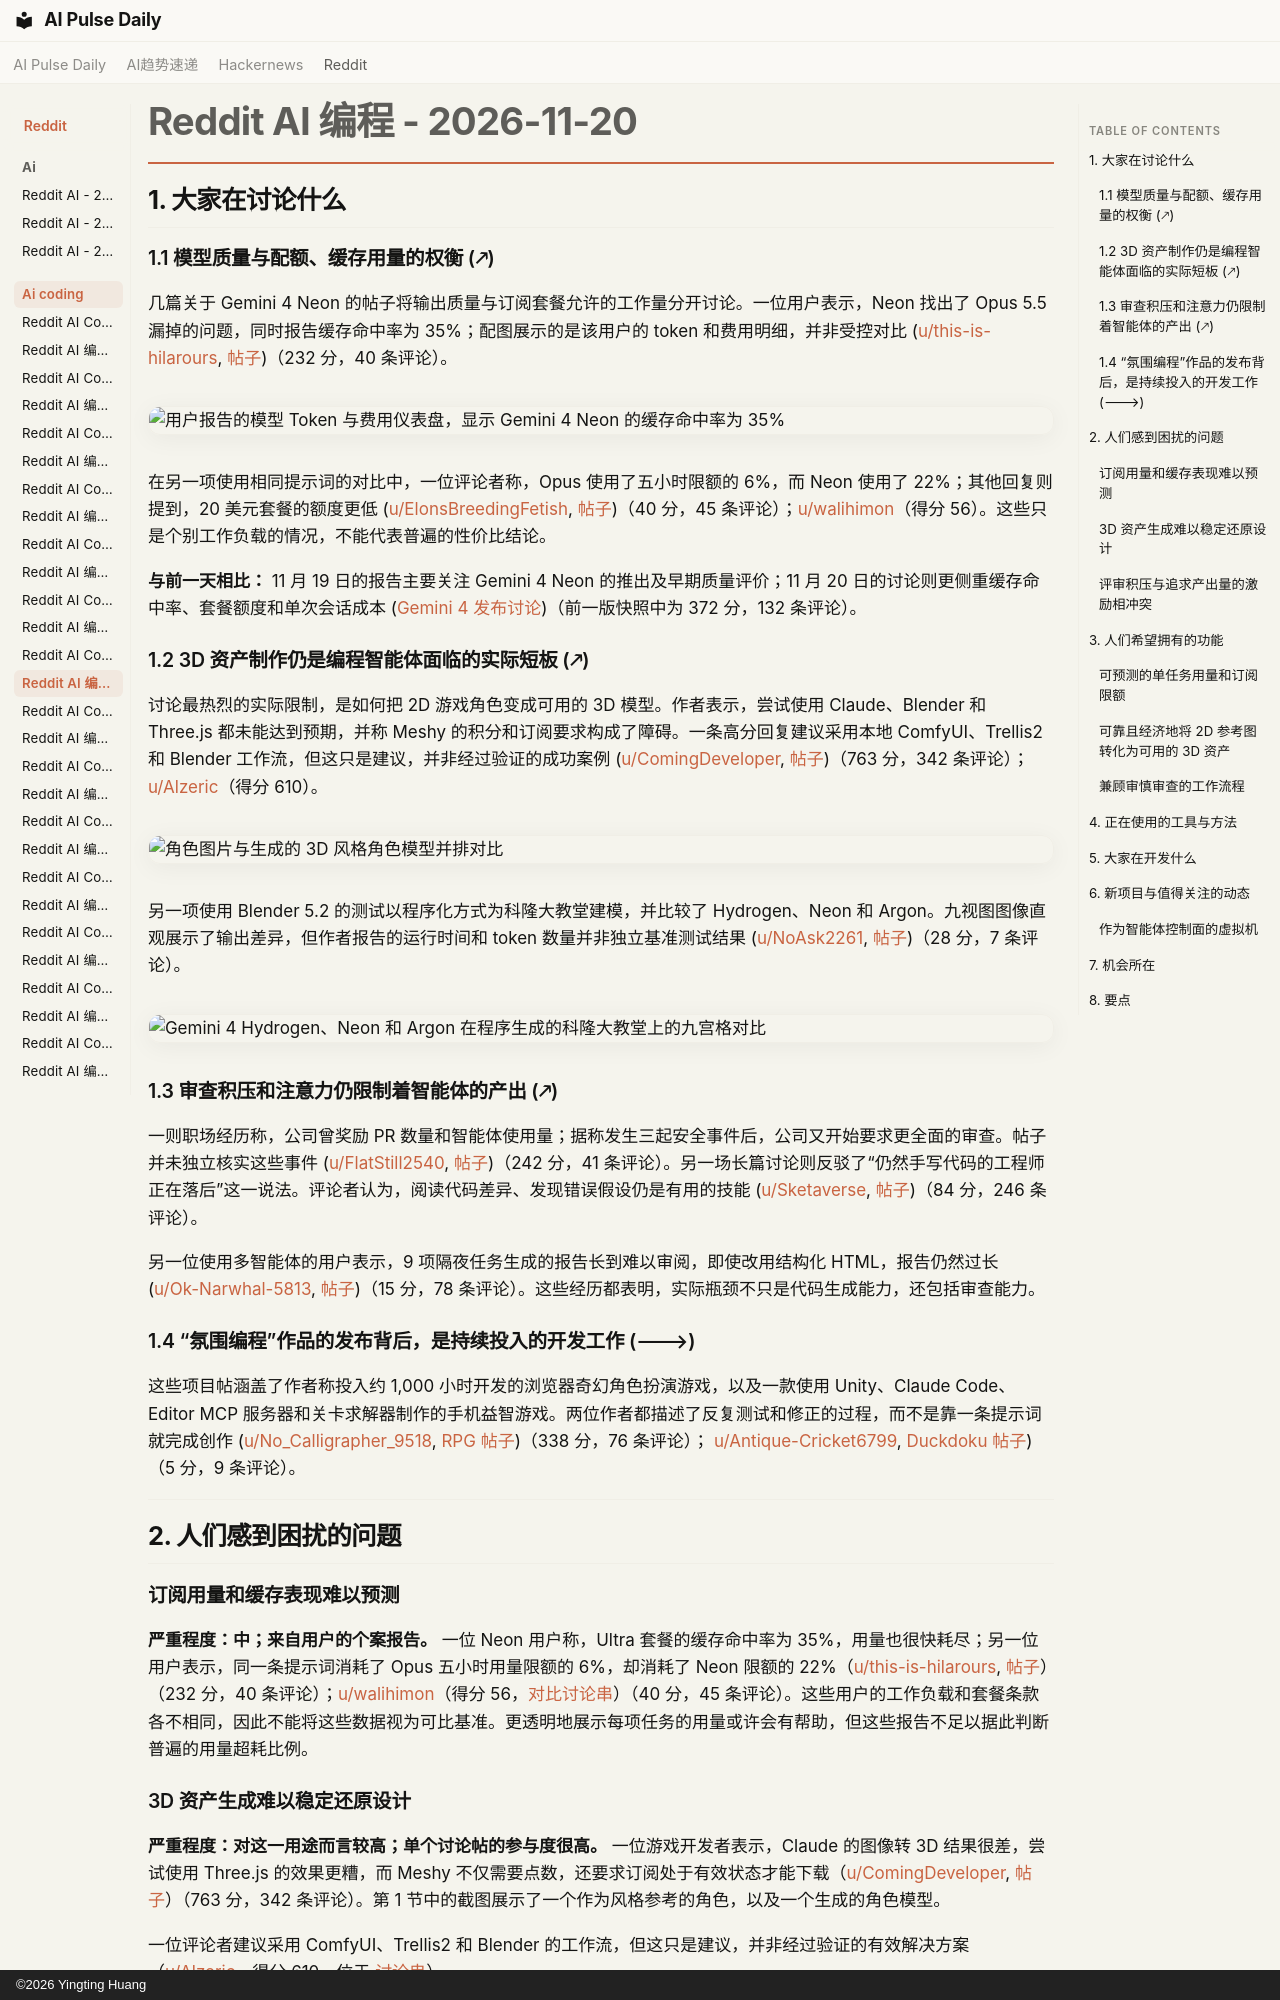

repository: vibewatch/vibewatch.github.io · page: reddit/ai-coding/2026-11-20.zh/index.html · generator: mkdocs · copyright: ©2026 Yingting Huang

# Reddit AI 编程 - 2026-11-20

## 1. 大家在讨论什么

### 1.1 模型质量与配额、缓存用量的权衡 (🡕)

几篇关于 Gemini 4 Neon 的帖子将输出质量与订阅套餐允许的工作量分开讨论。一位用户表示，Neon 找出了 Opus 5.5 漏掉的问题，同时报告缓存命中率为 35%；配图展示的是该用户的 token 和费用明细，并非受控对比 ([u/this-is-hilarours](https://www.reddit.com/user/this-is-hilarours), [帖子](https://www.reddit.com/r/google_antigravity/comments/1y06tti/neon-is-a-great-model-with-poor-cache-hit-rate/))（232 分，40 条评论）。

![用户报告的模型 Token 与费用仪表盘，显示 Gemini 4 Neon 的缓存命中率为 35%](https://i.redd.it/i8se3ss1yj2i1.png)

在另一项使用相同提示词的对比中，一位评论者称，Opus 使用了五小时限额的 6%，而 Neon 使用了 22%；其他回复则提到，20 美元套餐的额度更低 ([u/ElonsBreedingFetish](https://www.reddit.com/user/ElonsBreedingFetish), [帖子](https://www.reddit.com/r/google_antigravity/comments/1y0tgzx/hows-the-20-dollar-subscription-usage-compared-to/))（40 分，45 条评论）；[u/walihimon](https://www.reddit.com/user/walihimon)（得分 56）。这些只是个别工作负载的情况，不能代表普遍的性价比结论。

**与前一天相比：** 11 月 19 日的报告主要关注 Gemini 4 Neon 的推出及早期质量评价；11 月 20 日的讨论则更侧重缓存命中率、套餐额度和单次会话成本 ([Gemini 4 发布讨论](https://www.reddit.com/r/google_antigravity/comments/1xzpyzk/google-just-released-gemini-4-neon-nearcarbon/))（前一版快照中为 372 分，132 条评论）。

### 1.2 3D 资产制作仍是编程智能体面临的实际短板 (🡕)

讨论最热烈的实际限制，是如何把 2D 游戏角色变成可用的 3D 模型。作者表示，尝试使用 Claude、Blender 和 Three.js 都未能达到预期，并称 Meshy 的积分和订阅要求构成了障碍。一条高分回复建议采用本地 ComfyUI、Trellis2 和 Blender 工作流，但这只是建议，并非经过验证的成功案例 ([u/ComingDeveloper](https://www.reddit.com/user/ComingDeveloper), [帖子](https://www.reddit.com/r/ClaudeCode/comments/1y0f0k2/why-is-claude-so-bad-at-model-creation-and-how/))（763 分，342 条评论）；[u/Alzeric](https://www.reddit.com/user/Alzeric)（得分 610）。

![角色图片与生成的 3D 风格角色模型并排对比](https://i.redd.it/xoescgtfrl2i1.png)

另一项使用 Blender 5.2 的测试以程序化方式为科隆大教堂建模，并比较了 Hydrogen、Neon 和 Argon。九视图图像直观展示了输出差异，但作者报告的运行时间和 token 数量并非独立基准测试结果 ([u/NoAsk2261](https://www.reddit.com/user/NoAsk2261), [帖子](https://www.reddit.com/r/google_antigravity/comments/1y0fdvq/what-happened-to-argon/))（28 分，7 条评论）。

![Gemini 4 Hydrogen、Neon 和 Argon 在程序生成的科隆大教堂上的九宫格对比](https://i.redd.it/g18lcai3ul2i1.png)

### 1.3 审查积压和注意力仍限制着智能体的产出 (🡕)

一则职场经历称，公司曾奖励 PR 数量和智能体使用量；据称发生三起安全事件后，公司又开始要求更全面的审查。帖子并未独立核实这些事件 ([u/FlatStill2540](https://www.reddit.com/user/FlatStill2540), [帖子](https://www.reddit.com/r/ClaudeCode/comments/1y0yquc/they-pushed-out-the-careful-reviewers-and-now/))（242 分，41 条评论）。另一场长篇讨论则反驳了“仍然手写代码的工程师正在落后”这一说法。评论者认为，阅读代码差异、发现错误假设仍是有用的技能 ([u/Sketaverse](https://www.reddit.com/user/Sketaverse), [帖子](https://www.reddit.com/r/ClaudeCode/comments/1y0pfwh/great-but-stuck-in-their-old-ways-devs-falling/))（84 分，246 条评论）。

另一位使用多智能体的用户表示，9 项隔夜任务生成的报告长到难以审阅，即使改用结构化 HTML，报告仍然过长 ([u/Ok-Narwhal-5813](https://www.reddit.com/user/Ok-Narwhal-5813), [帖子](https://www.reddit.com/r/ClaudeCode/comments/1y0fuig/how-do-you-manage-multiple-ai-agents-without/))（15 分，78 条评论）。这些经历都表明，实际瓶颈不只是代码生成能力，还包括审查能力。

### 1.4 “氛围编程”作品的发布背后，是持续投入的开发工作 (🡒)

这些项目帖涵盖了作者称投入约 1,000 小时开发的浏览器奇幻角色扮演游戏，以及一款使用 Unity、Claude Code、Editor MCP 服务器和关卡求解器制作的手机益智游戏。两位作者都描述了反复测试和修正的过程，而不是靠一条提示词就完成创作 ([u/No_Calligrapher_9518](https://www.reddit.com/user/No_Calligrapher_9518), [RPG 帖子](https://www.reddit.com/r/vibecoding/comments/1y04dyl/im-49-never-made-a-game-before-and-just-spent/))（338 分，76 条评论）； [u/Antique-Cricket6799](https://www.reddit.com/user/Antique-Cricket6799), [Duckdoku 帖子](https://www.reddit.com/r/VibeCodeDevs/comments/1y105kr/first-game-ever-built-with-claude-code-sonnet/))（5 分，9 条评论）。



---



## 2. 人们感到困扰的问题

### 订阅用量和缓存表现难以预测

**严重程度：中；来自用户的个案报告。** 一位 Neon 用户称，Ultra 套餐的缓存命中率为 35%，用量也很快耗尽；另一位用户表示，同一条提示词消耗了 Opus 五小时用量限额的 6%，却消耗了 Neon 限额的 22%（[u/this-is-hilarours](https://www.reddit.com/user/this-is-hilarours), [帖子](https://www.reddit.com/r/google_antigravity/comments/1y06tti/neon-is-a-great-model-with-poor-cache-hit-rate/)）（232 分，40 条评论）；[u/walihimon](https://www.reddit.com/user/walihimon)（得分 56，[对比讨论串](https://www.reddit.com/r/google_antigravity/comments/1y0tgzx/hows-the-20-dollar-subscription-usage-compared-to/)）（40 分，45 条评论）。这些用户的工作负载和套餐条款各不相同，因此不能将这些数据视为可比基准。更透明地展示每项任务的用量或许会有帮助，但这些报告不足以据此判断普遍的用量超耗比例。
